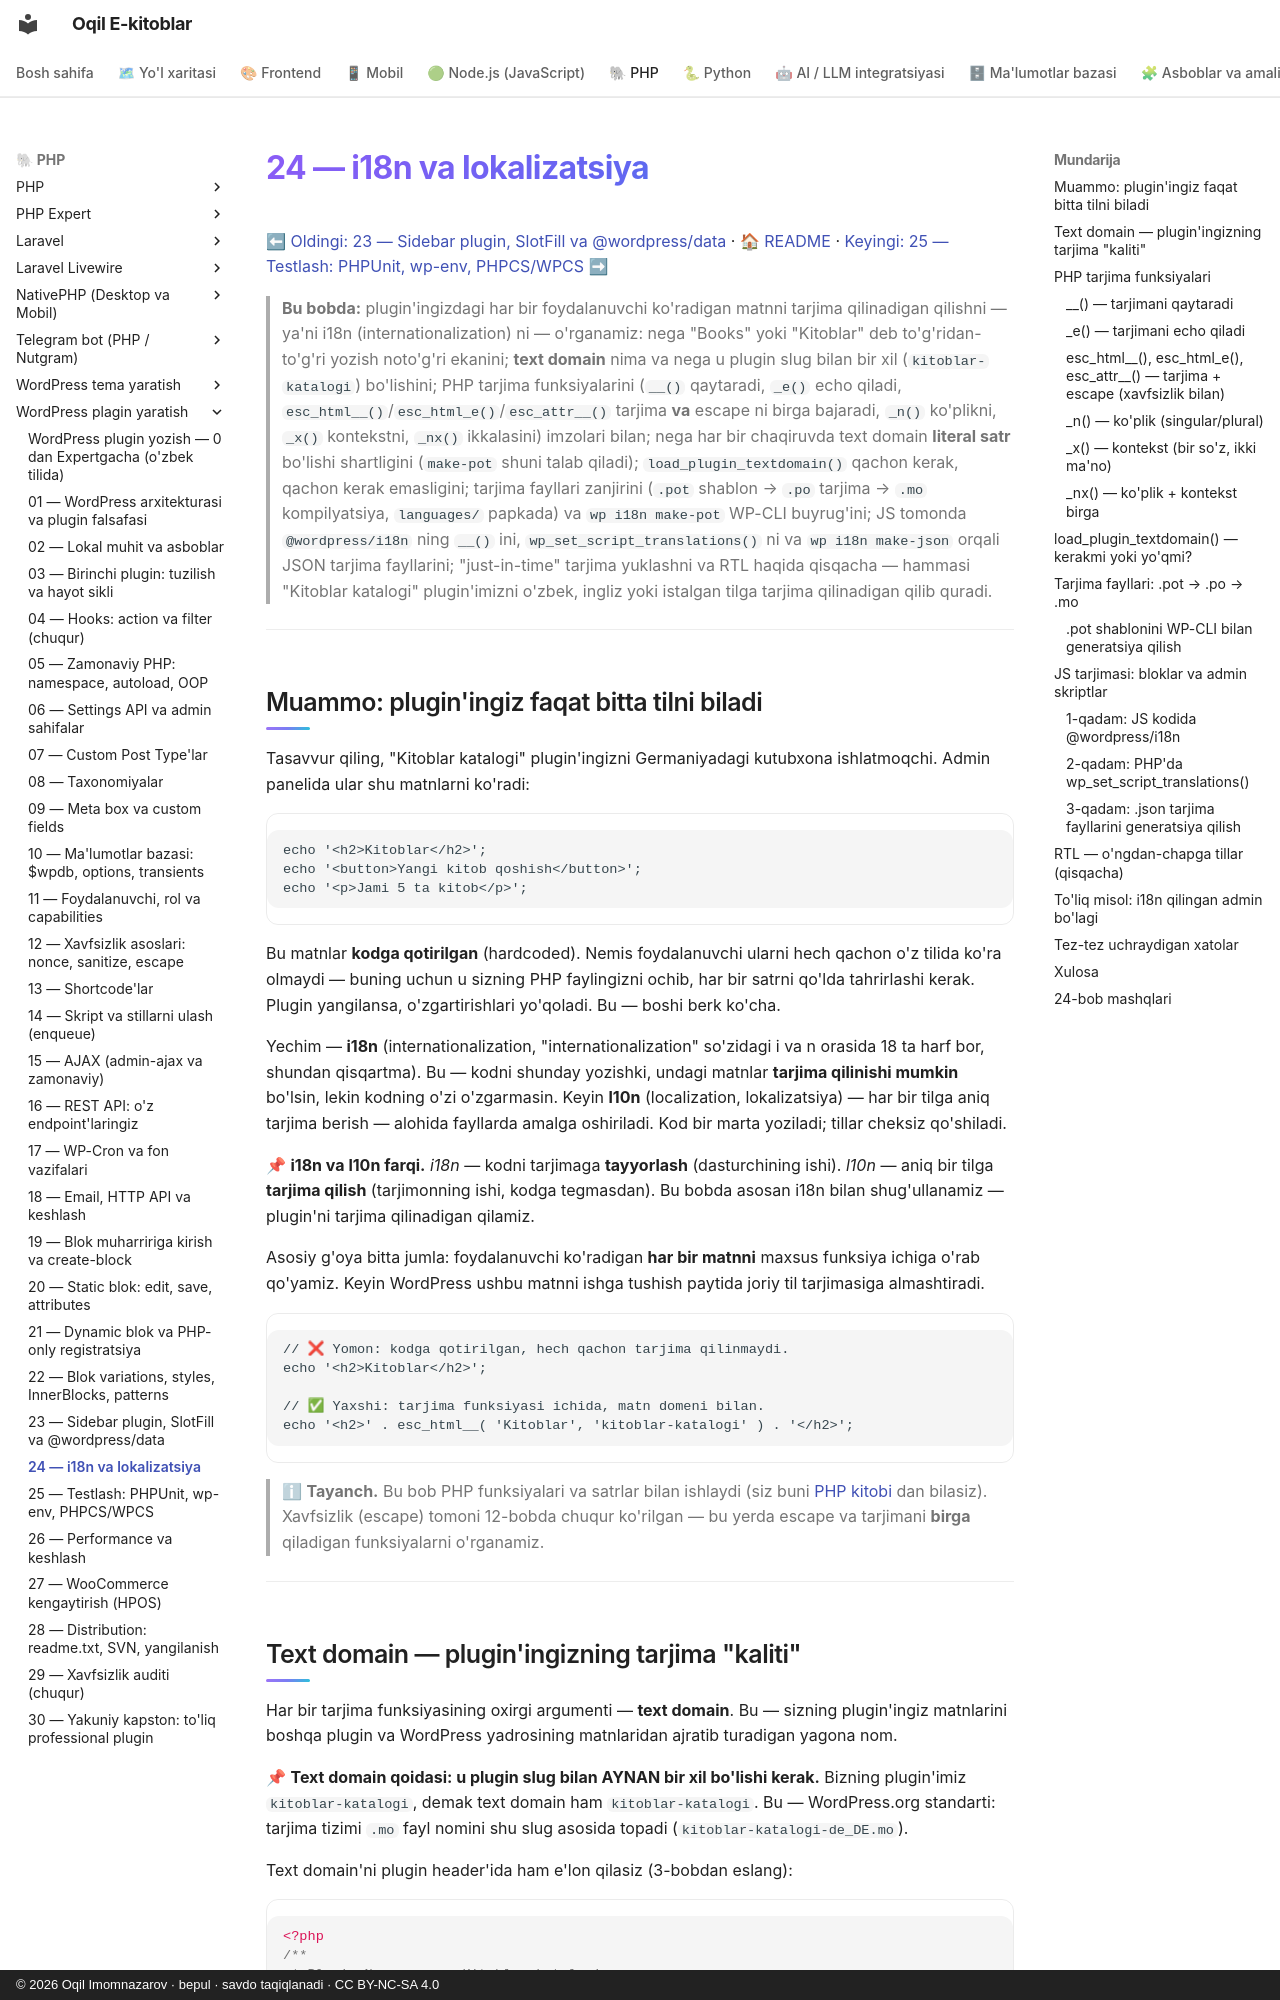

repository: iOqil/e-book · page: wp-plugin/24-i18n-lokalizatsiya/index.html · generator: mkdocs · copyright: © 2026 Oqil Imomnazarov · bepul · savdo taqiqlanadi · CC BY-NC-SA 4.0

# 24 — i18n va lokalizatsiya

[⬅ Oldingi: 23 — Sidebar plugin, SlotFill va @wordpress/data](./23-sidebar-slotfill-data.md) · [🏠 README](./README.md) · [Keyingi: 25 — Testlash: PHPUnit, wp-env, PHPCS/WPCS ➡](./25-testlash.md)

> **Bu bobda:** plugin'ingizdagi har bir foydalanuvchi ko'radigan matnni tarjima qilinadigan qilishni — ya'ni i18n (internationalization) ni — o'rganamiz: nega "Books" yoki "Kitoblar" deb to'g'ridan-to'g'ri yozish noto'g'ri ekanini; **text domain** nima va nega u plugin slug bilan bir xil (`kitoblar-katalogi`) bo'lishini; PHP tarjima funksiyalarini (`__()` qaytaradi, `_e()` echo qiladi, `esc_html__()`/`esc_html_e()`/`esc_attr__()` tarjima **va** escape ni birga bajaradi, `_n()` ko'plikni, `_x()` kontekstni, `_nx()` ikkalasini) imzolari bilan; nega har bir chaqiruvda text domain **literal satr** bo'lishi shartligini (`make-pot` shuni talab qiladi); `load_plugin_textdomain()` qachon kerak, qachon kerak emasligini; tarjima fayllari zanjirini (`.pot` shablon → `.po` tarjima → `.mo` kompilyatsiya, `languages/` papkada) va `wp i18n make-pot` WP-CLI buyrug'ini; JS tomonda `@wordpress/i18n` ning `__()` ini, `wp_set_script_translations()` ni va `wp i18n make-json` orqali JSON tarjima fayllarini; "just-in-time" tarjima yuklashni va RTL haqida qisqacha — hammasi "Kitoblar katalogi" plugin'imizni o'zbek, ingliz yoki istalgan tilga tarjima qilinadigan qilib quradi.

---

## Muammo: plugin'ingiz faqat bitta tilni biladi

Tasavvur qiling, "Kitoblar katalogi" plugin'ingizni Germaniyadagi kutubxona ishlatmoqchi. Admin panelida ular shu matnlarni ko'radi:

```php
echo '<h2>Kitoblar</h2>';
echo '<button>Yangi kitob qoshish</button>';
echo '<p>Jami 5 ta kitob</p>';
```

Bu matnlar **kodga qotirilgan** (hardcoded). Nemis foydalanuvchi ularni hech qachon o'z tilida ko'ra olmaydi — buning uchun u sizning PHP faylingizni ochib, har bir satrni qo'lda tahrirlashi kerak. Plugin yangilansa, o'zgartirishlari yo'qoladi. Bu — boshi berk ko'cha.

Yechim — **i18n** (internationalization, "internationalization" so'zidagi i va n orasida 18 ta harf bor, shundan qisqartma). Bu — kodni shunday yozishki, undagi matnlar **tarjima qilinishi mumkin** bo'lsin, lekin kodning o'zi o'zgarmasin. Keyin **l10n** (localization, lokalizatsiya) — har bir tilga aniq tarjima berish — alohida fayllarda amalga oshiriladi. Kod bir marta yoziladi; tillar cheksiz qo'shiladi.

📌 **i18n va l10n farqi.** *i18n* — kodni tarjimaga **tayyorlash** (dasturchining ishi). *l10n* — aniq bir tilga **tarjima qilish** (tarjimonning ishi, kodga tegmasdan). Bu bobda asosan i18n bilan shug'ullanamiz — plugin'ni tarjima qilinadigan qilamiz.

Asosiy g'oya bitta jumla: foydalanuvchi ko'radigan **har bir matnni** maxsus funksiya ichiga o'rab qo'yamiz. Keyin WordPress ushbu matnni ishga tushish paytida joriy til tarjimasiga almashtiradi.

```php
// ❌ Yomon: kodga qotirilgan, hech qachon tarjima qilinmaydi.
echo '<h2>Kitoblar</h2>';

// ✅ Yaxshi: tarjima funksiyasi ichida, matn domeni bilan.
echo '<h2>' . esc_html__( 'Kitoblar', 'kitoblar-katalogi' ) . '</h2>';
```

> ℹ **Tayanch.** Bu bob PHP funksiyalari va satrlar bilan ishlaydi (siz buni [PHP kitobi](../php/README.md) dan bilasiz). Xavfsizlik (escape) tomoni 12-bobda chuqur ko'rilgan — bu yerda escape va tarjimani **birga** qiladigan funksiyalarni o'rganamiz.

---
